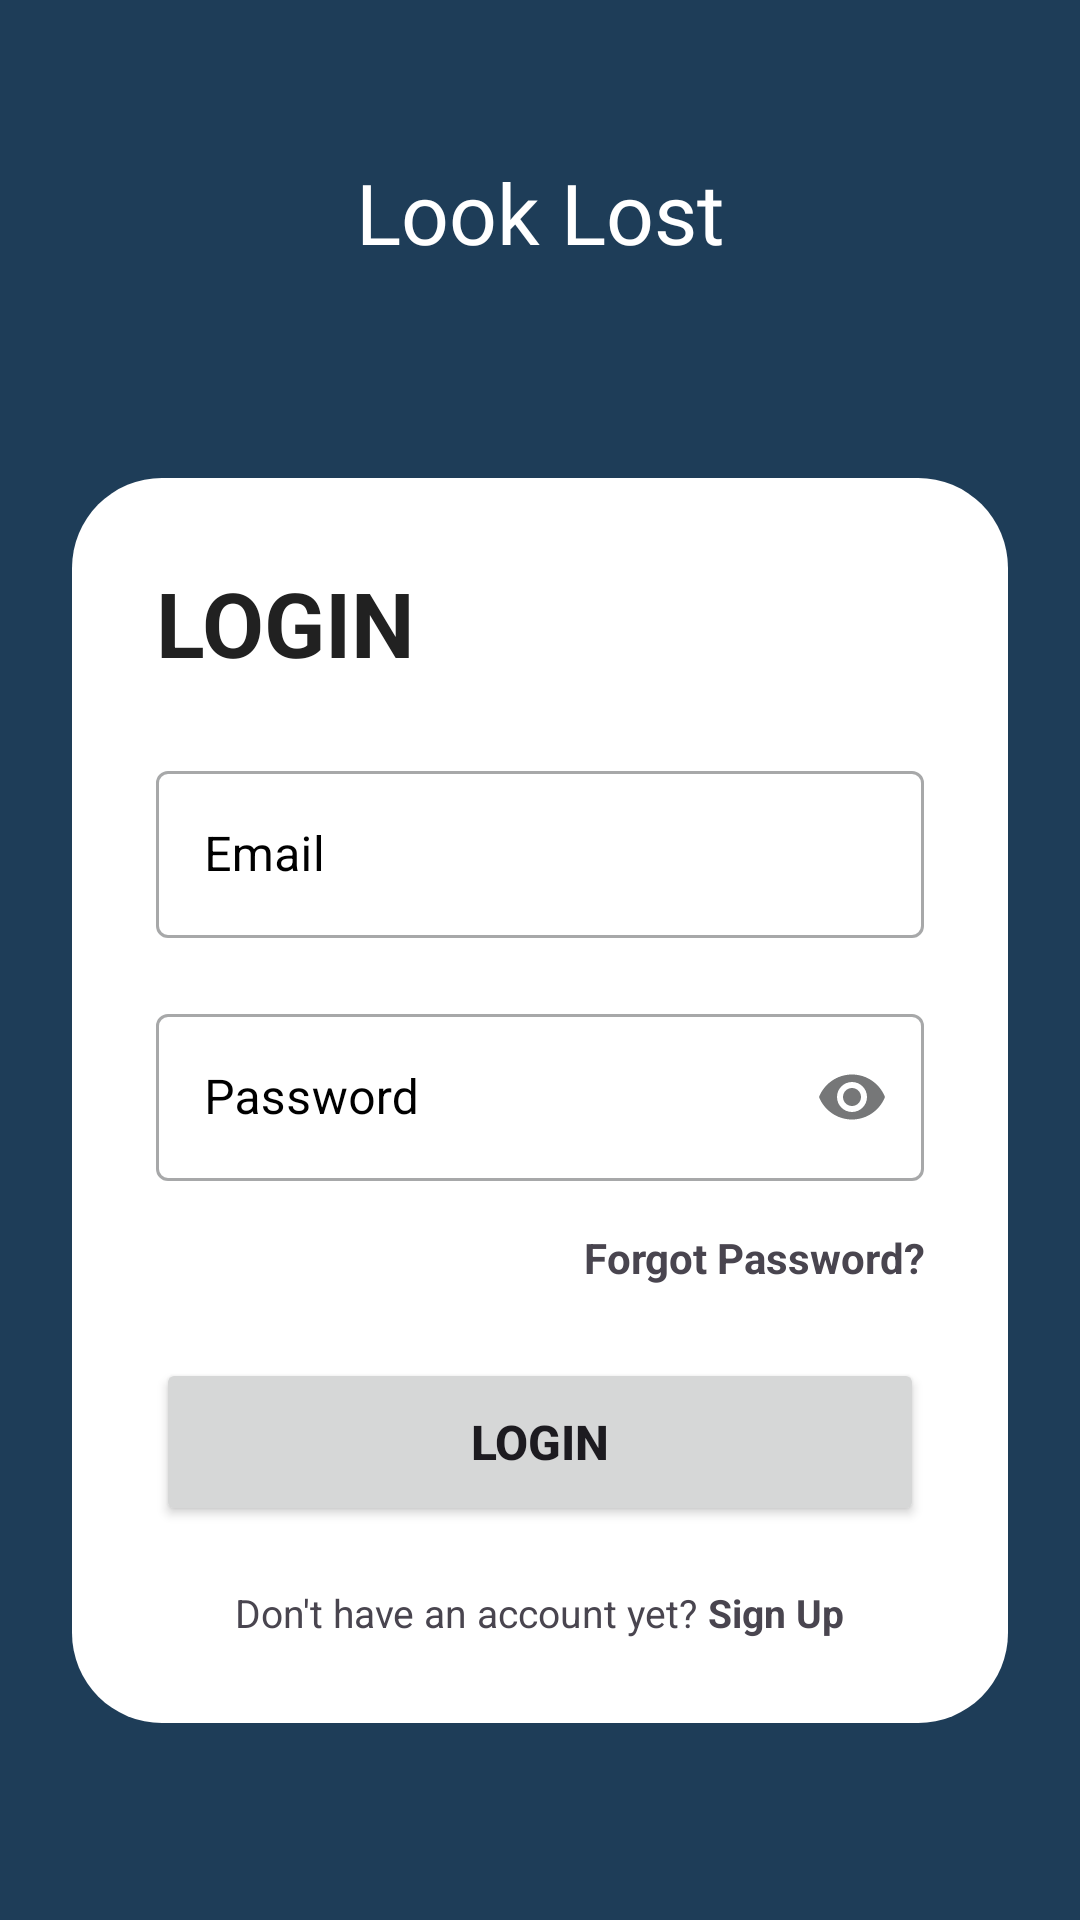

Write the Android layout XML for this screen, with the resource values it uses.
<!-- AndroidManifest.xml: application theme Theme.LostFound -->
<!-- res/layout/activity_login.xml -->
<?xml version="1.0" encoding="utf-8"?>
<androidx.constraintlayout.widget.ConstraintLayout
    xmlns:android="http://schemas.android.com/apk/res/android"
    xmlns:app="http://schemas.android.com/apk/res-auto"
    xmlns:tools="http://schemas.android.com/tools"
    android:layout_width="match_parent"
    android:layout_height="match_parent"
    android:padding="24dp"
    tools:context=".login">

    

    <TextView
        android:id="@+id/textView4"
        android:layout_width="wrap_content"
        android:layout_height="wrap_content"
        android:layout_marginTop="28dp"
        android:fontFamily="@font/lobsterfont"
        android:text="Look Lost"
        android:textColor="@android:color/white"
        android:textSize="28sp"
        app:layout_constraintTop_toTopOf="parent"
        app:layout_constraintStart_toStartOf="parent"
        app:layout_constraintEnd_toEndOf="parent" />

    

    <LinearLayout
        android:layout_width="0dp"
        android:layout_height="wrap_content"
        android:layout_marginTop="28dp"
        android:background="@drawable/background_container"
        android:orientation="vertical"
        android:padding="28dp"
        app:layout_constraintTop_toBottomOf="@id/textView4"
        app:layout_constraintBottom_toBottomOf="parent"
        app:layout_constraintStart_toStartOf="parent"
        app:layout_constraintEnd_toEndOf="parent">

        

        <TextView
            android:id="@+id/textView5"
            android:layout_width="match_parent"
            android:layout_height="wrap_content"
            android:layout_marginBottom="24dp"
            android:text="LOGIN"
            android:textColor="#212121"
            android:textSize="30sp"
            android:textStyle="bold" />

        

        <com.google.android.material.textfield.TextInputLayout
            android:id="@+id/email_input"
            style="@style/Widget.MaterialComponents.TextInputLayout.OutlinedBox"
            android:layout_width="match_parent"
            android:layout_height="wrap_content"
            android:hint="Email"
            android:textColorHint="@color/black"
            app:endIconMode="clear_text"
            app:helperTextTextColor="#006B55">

            <com.google.android.material.textfield.TextInputEditText
                android:id="@+id/et_name"
                android:layout_width="match_parent"
                android:layout_height="wrap_content"
                android:inputType="textEmailAddress"
                android:maxLength="50"
                android:textColor="@color/black" />

        </com.google.android.material.textfield.TextInputLayout>

        

        <com.google.android.material.textfield.TextInputLayout
            android:id="@+id/password_input"
            style="@style/Widget.MaterialComponents.TextInputLayout.OutlinedBox"
            android:layout_width="match_parent"
            android:layout_height="wrap_content"
            android:layout_marginTop="20dp"
            android:hint="Password"
            android:textColorHint="@color/black"
            app:endIconMode="password_toggle"
            app:helperTextTextColor="#006B55">

            <com.google.android.material.textfield.TextInputEditText
                android:id="@+id/et_pass"
                android:layout_width="match_parent"
                android:layout_height="wrap_content"
                android:inputType="textPassword"
                android:maxLength="20"
                android:textColor="@color/black" />

        </com.google.android.material.textfield.TextInputLayout>

        

        <TextView
            android:id="@+id/forgetpass"
            android:layout_width="match_parent"
            android:layout_height="wrap_content"
            android:layout_marginTop="16dp"
            android:gravity="end"
            android:text="Forgot Password?"
            android:textSize="14sp"
            android:textStyle="bold" />

        

        <Button
            android:id="@+id/btn1_atlogin"
            android:layout_width="match_parent"
            android:layout_height="56dp"
            android:layout_marginTop="24dp"
            android:text="LOGIN"
            android:textSize="16sp"
            android:textStyle="bold" />

        

        <LinearLayout
            android:layout_width="match_parent"
            android:layout_height="wrap_content"
            android:layout_marginTop="20dp"
            android:gravity="center"
            android:orientation="horizontal">

            <TextView
                android:id="@+id/textView7"
                android:layout_width="wrap_content"
                android:layout_height="wrap_content"
                android:text="Don't have an account yet?"
                android:textSize="13sp" />

            <TextView
                android:id="@+id/btn2_atlogin"
                android:layout_width="wrap_content"
                android:layout_height="wrap_content"
                android:text=" Sign Up"
                android:textSize="13sp"
                android:textStyle="bold" />

        </LinearLayout>

    </LinearLayout>

</androidx.constraintlayout.widget.ConstraintLayout>
<!-- resources referenced by this layout -->
<resources>
  <color name="black">#FF000000</color>
  <!-- drawable background_container (drawable) -->
  <?xml version="1.0" encoding="utf-8"?>
  <selector xmlns:android="http://schemas.android.com/apk/res/android">
  <item>
      <shape android:shape="rectangle">
          <solid android:color="#ffffff"/>
          <corners android:radius="30dp"/>
      </shape>
  </item>
  
  </selector>
  <color name="md_theme_light_primary">#1E3D58</color>
  <color name="md_theme_light_onPrimary">#FFFFFF</color>
  <color name="md_theme_light_primaryContainer">#CEE5FF</color>
  <color name="md_theme_light_onPrimaryContainer">#001D33</color>
  <color name="md_theme_light_secondary">#00677D</color>
  <color name="md_theme_light_onSecondary">#FFFFFF</color>
  <color name="md_theme_light_secondaryContainer">#1E3D58</color>
  <color name="md_theme_light_onSecondaryContainer">#ffffff</color>
  <color name="md_theme_light_tertiary">#006686</color>
  <color name="md_theme_light_onTertiary">#FFFFFF</color>
  <color name="md_theme_light_tertiaryContainer">#C0E8FF</color>
  <color name="md_theme_light_onTertiaryContainer">#001E2B</color>
  <color name="md_theme_light_error">#BA1A1A</color>
  <color name="md_theme_light_errorContainer">#FFDAD6</color>
  <color name="md_theme_light_onError">#FFFFFF</color>
  <color name="md_theme_light_onErrorContainer">#410002</color>
  <color name="md_theme_light_background">#1E3D58</color>
  <color name="md_theme_light_onBackground">#1A1C1E</color>
  <color name="md_theme_light_surface">#FCFCFF</color>
  <color name="md_theme_light_onSurface">#1A1C1E</color>
  <color name="md_theme_light_surfaceVariant">#DEE3EB</color>
  <color name="md_theme_light_onSurfaceVariant">#42474E</color>
  <color name="md_theme_light_outline">#72777F</color>
  <color name="md_theme_light_inverseOnSurface">#F1F0F4</color>
  <color name="md_theme_light_inverseSurface">#2F3033</color>
  <color name="md_theme_light_inversePrimary">#98CBFF</color>
</resources>
